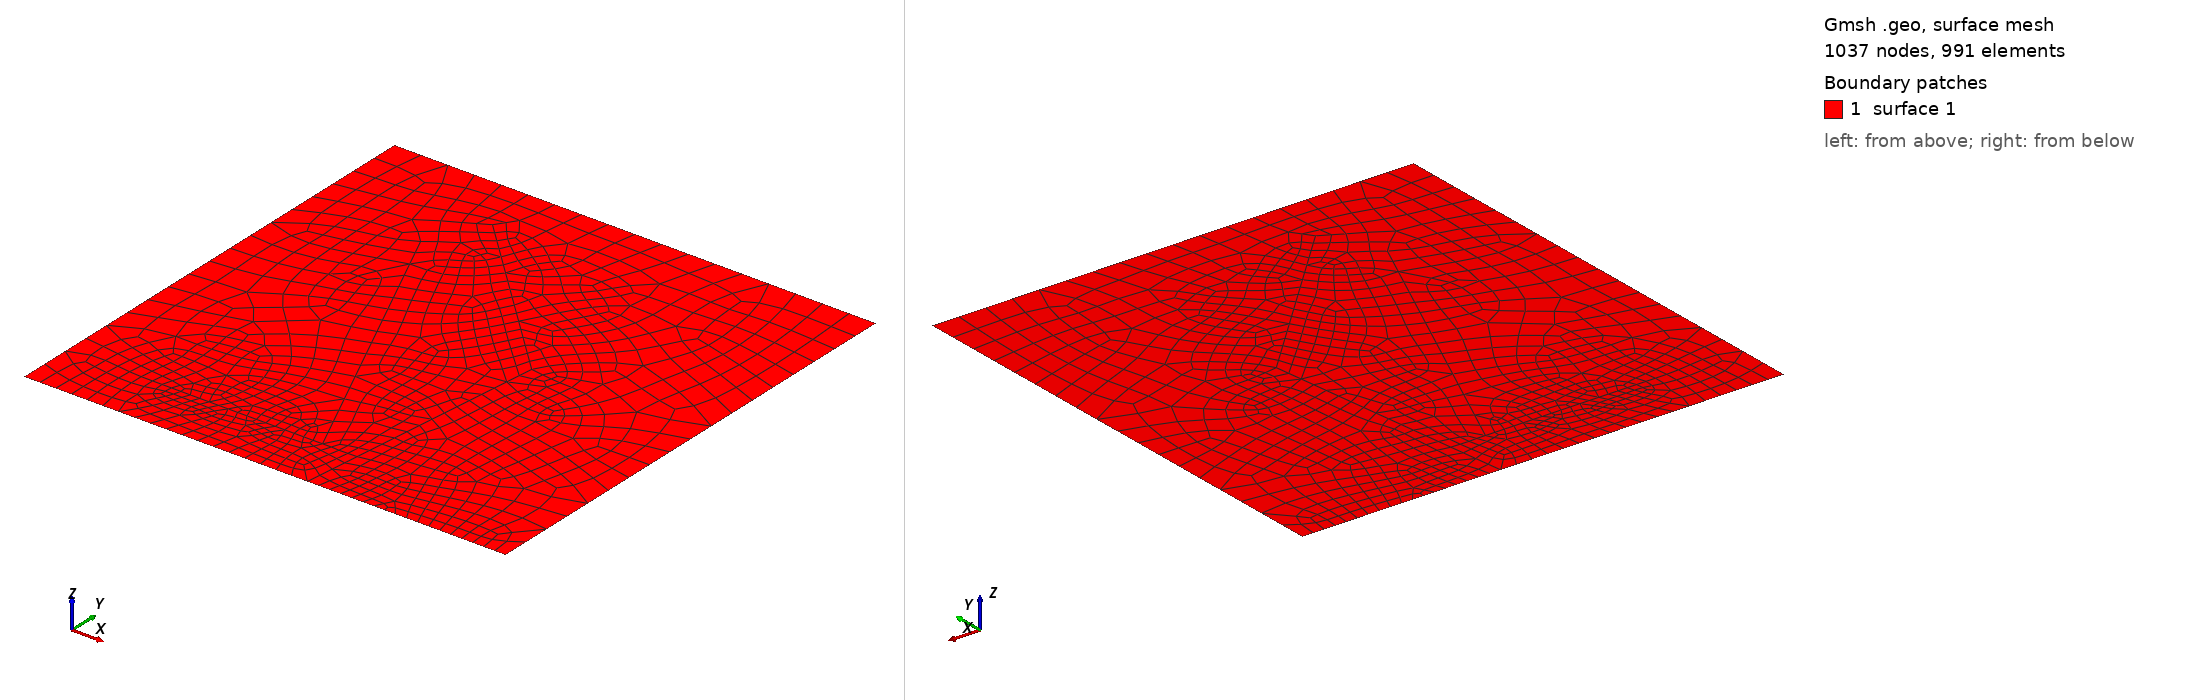

Gmsh geometry script, surface-meshed: 1037 nodes, 991 surface elements. Boundary patches (legend numbers): 1 surface 1. Left view from above one corner, right view from below the opposite corner. The script declares no physical surfaces, so the legend lists its geometric surfaces. The drawing asked Gmsh for element sizes between 1% and 20% of the model's largest extent; the script's own settings can give other sizes.

=== 2D_embedded_bend.geo (drawn) ===
//+
SetFactory("OpenCASCADE");
//+
lc = 1;
// Points:
Point(1) = {-1, -0.5, 0, lc};
Point(2) = {0, -0.5, 0, lc};
Point(3) = {0.7, -0.5, 0, lc};
Point(4) = {0.7, 1.2, 0, lc};
Point(5) = {-1, 1.2, 0, lc};
// Lines
Line(1) = {1, 2};
Line(2) = {2, 3};
Line(3) = {3, 4};
Line(4) = {4, 5};
Line(5) = {5, 1};
// Surfaces
Curve Loop(1) = {4, 5, 1, 2, 3};
Plane Surface(1) = {1};
// Embedded lines in surface 1
Point(6) = {0.1, 0.4, 0, lc};
Line(6) = {2, 6};
Line{6} In Surface{1};
//+
Point(7) = {-0.1, -0.3, 0, lc};
Point(8) = {-0.6, 0.8, 0, lc};
Point(9) = {-0.5, 1, 0, lc};
Point(10) = {-0.7, -0.3, 0, lc};
Line(7) = {7, 8};
Line(8) = {6, 9};
Line(9) = {7, 10};
Line{7, 8, 9} In Surface{1};
// Define the element numbers at lines
Transfinite Curve {1, 2, 3, 4, 5, 6, 7, 8, 9} = 10 Using Progression 1;
// Recombine triangular mesh into quadrangular
Recombine Surface{1};
// 2D Mesh geberation method
Mesh.Algorithm = 11; Mesh.RecombinationAlgorithm = 3; Mesh.RecombineAll = 1; 
// Generate full 2D quadral meshes
Mesh 2; RecombineMesh; 
//RefineMesh; 
//RefineMesh;
